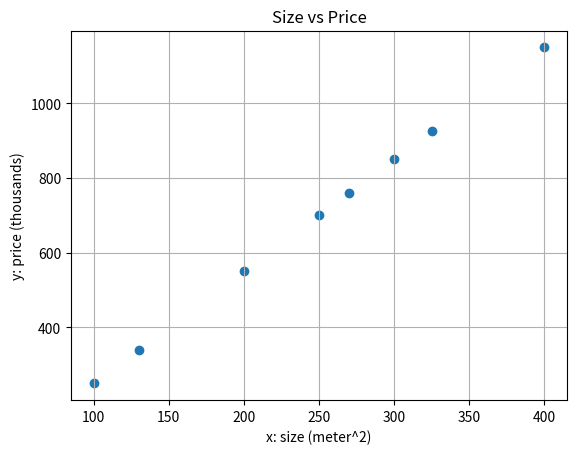

The script that saved this image:
import matplotlib.pyplot as plt
import numpy as np


x = np.array([1, 1.3, 2, 2.5, 2.7, 3, 3.25, 4], dtype=np.float32) * 100
y = 3*x - 50        # generate data on line

print('size', x)
print('price', y)

plt.scatter(x, y)
#plt.plot(x, y)

plt.title(f'Size vs Price')
plt.xlabel('x: size (meter^2)')
plt.ylabel('y: price (thousands)')
plt.grid()

plt.show()

